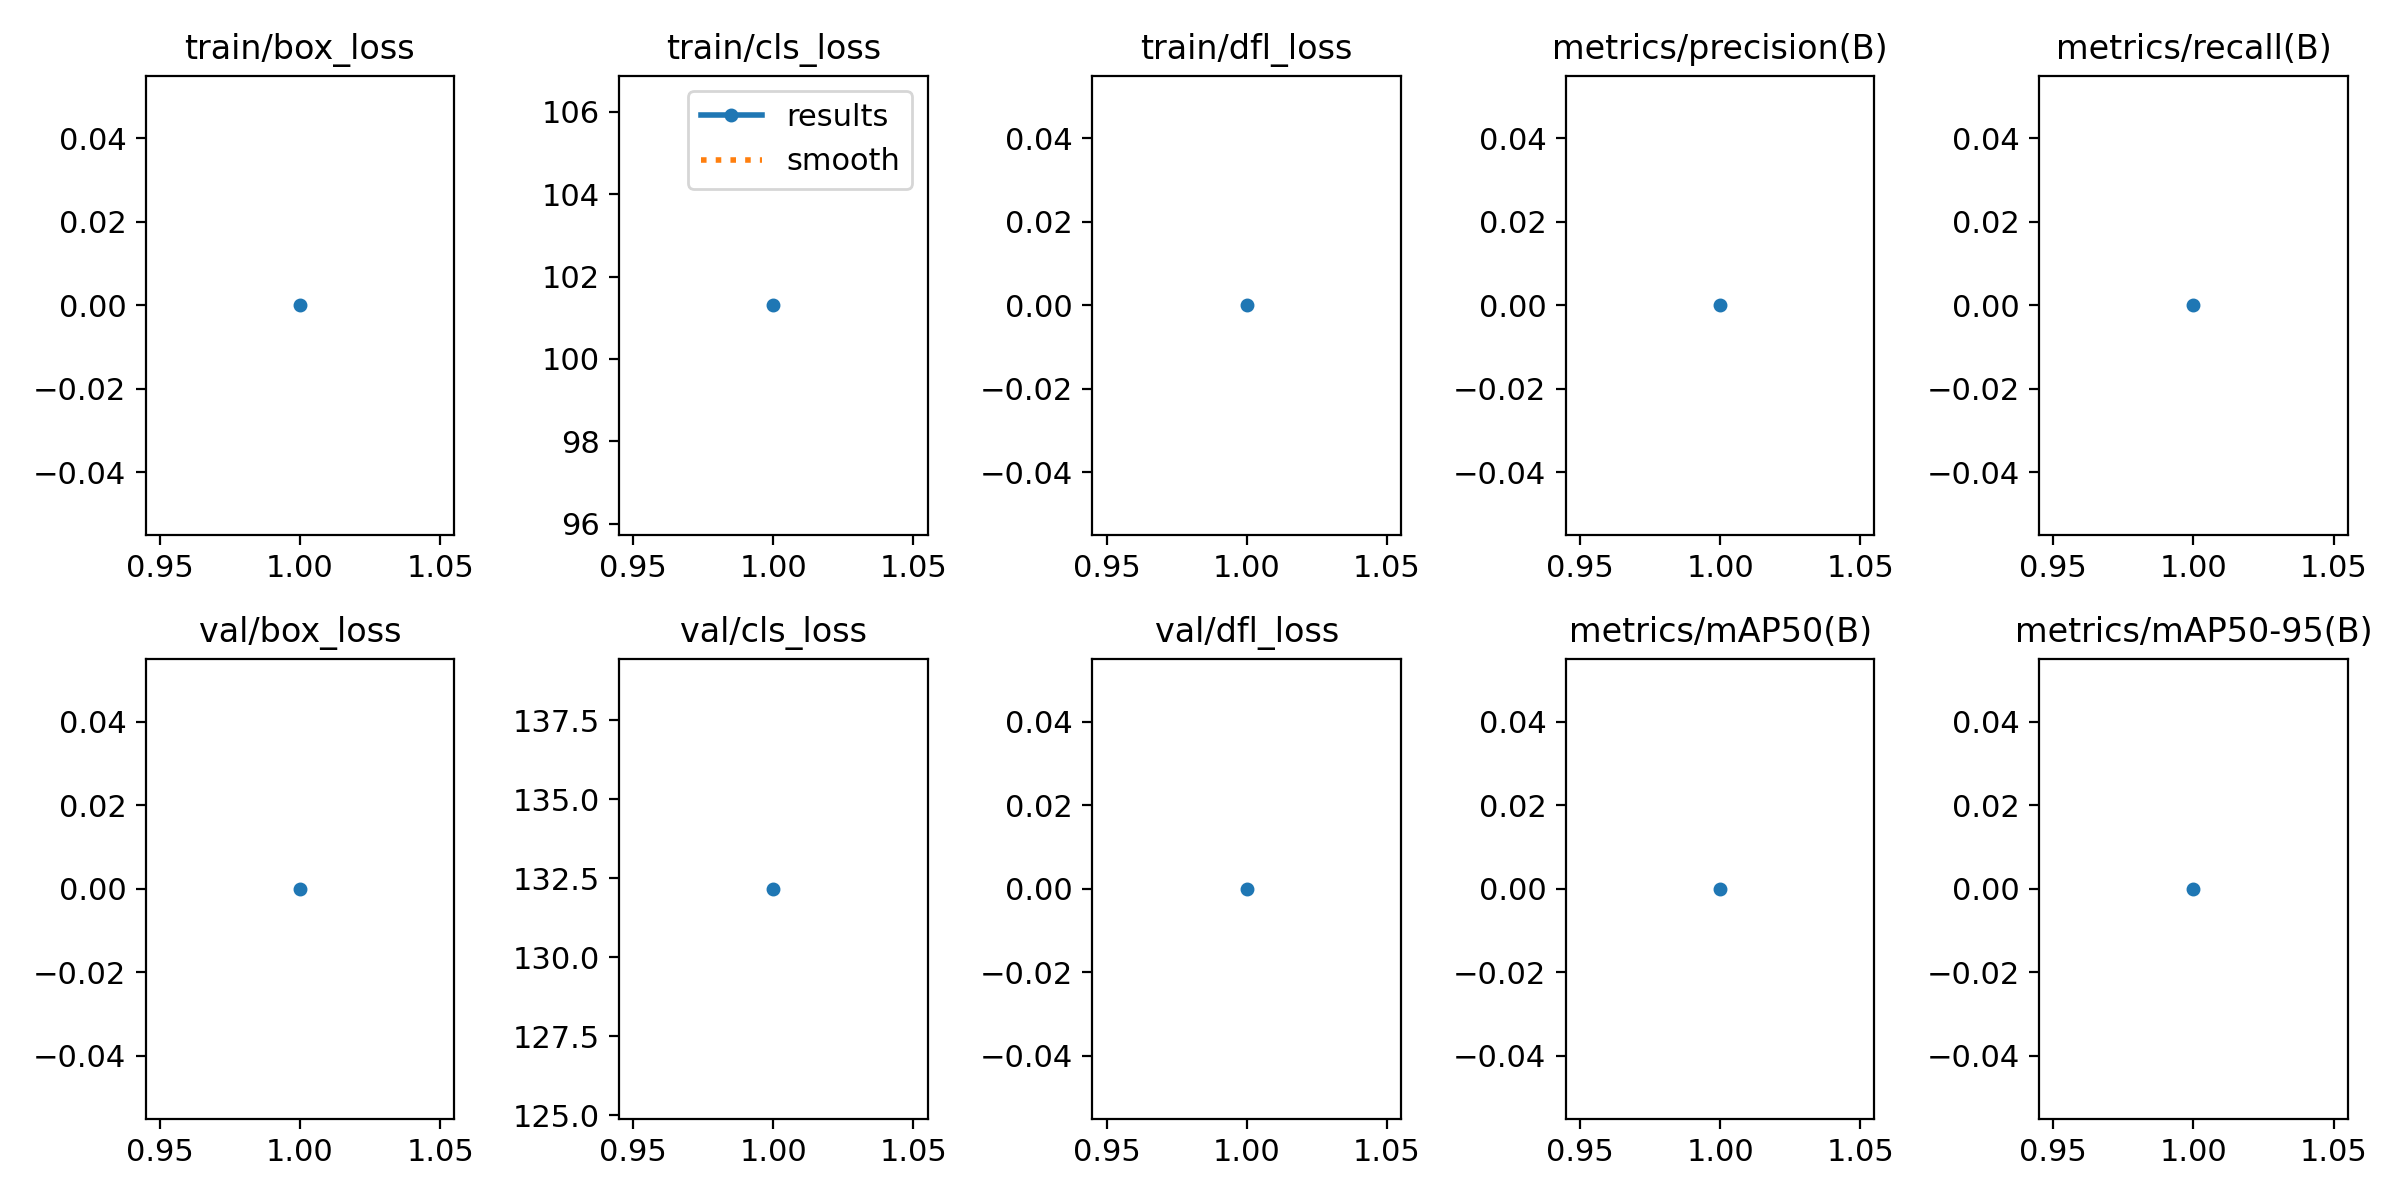

The file beside this chart, header and first rows:
epoch, train/box_loss, train/cls_loss, train/dfl_loss, metrics/precision(B), metrics/recall(B), metrics/mAP50(B), metrics/mAP50-95(B), val/box_loss, val/cls_loss, val/dfl_loss, lr/pg0, lr/pg1, lr/pg2
1, 0, 101.3, 0, 0, 0, 0, 0, 0, 132.2, 0, 0.0003679, 0.0003679, 0.0003679
